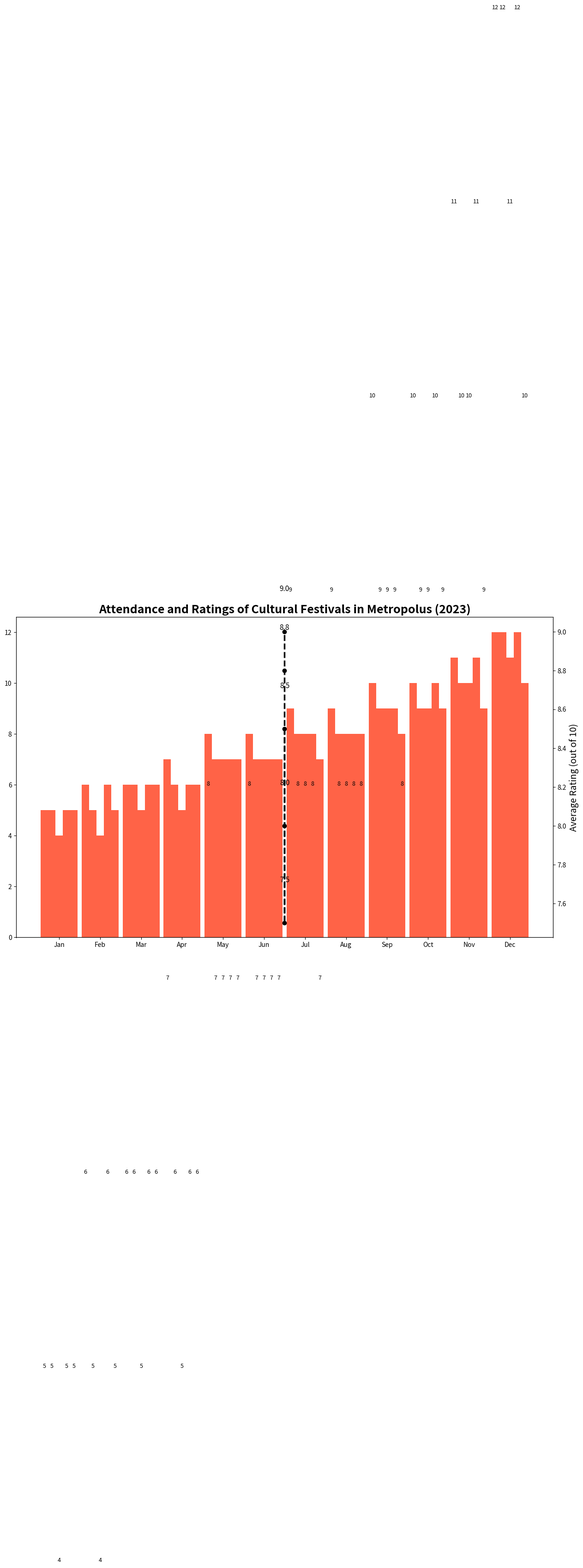

The matplotlib source for this figure:
import matplotlib.pyplot as plt
import numpy as np

festival_types = ['Music', 'Food', 'Art', 'Film', 'Technology']
months = ['Jan', 'Feb', 'Mar', 'Apr', 'May', 'Jun', 'Jul', 'Aug', 'Sep', 'Oct', 'Nov', 'Dec']

attendance_data = [
    [8, 6, 5, 9, 12, 10, 8, 6, 7, 10, 11, 9],
    [5, 7, 8, 6, 9, 12, 10, 8, 9, 7, 6, 5],
    [4, 5, 9, 7, 8, 10, 11, 9, 8, 7, 5, 4],
    [6, 8, 7, 5, 6, 11, 12, 10, 9, 8, 7, 6],
    [7, 9, 6, 5, 8, 9, 8, 10, 7, 6, 5, 7]
]

avg_ratings = [8.5, 8.0, 7.5, 8.8, 9.0]

# Sort the attendance data for each festival
sorted_attendance_data = [sorted(data) for data in attendance_data]

bar_width = 0.18
index = np.arange(len(months))

plt.figure(figsize=(15, 9))
single_color = '#FF6347'
pattern = ''

for i, festival in enumerate(festival_types):
    plt.bar(index + i * bar_width, sorted_attendance_data[i], bar_width, color=single_color, hatch=pattern)

ax2 = plt.gca().twinx()
ax2.plot([index.mean() + 2 * bar_width] * len(avg_ratings), avg_ratings, color='black', marker='o', linestyle='--', linewidth=2.5)

plt.title('Attendance and Ratings of Cultural Festivals in Metropolus (2023)', fontsize=18, fontweight='bold')
plt.xlabel('Months', fontsize=14)
plt.ylabel('Number of Attendees (Thousands)', fontsize=14)
ax2.set_ylabel('Average Rating (out of 10)', fontsize=14)
plt.xticks(index + bar_width * 2, months, fontsize=12, rotation=45)

for i, monthly_data in enumerate(sorted_attendance_data):
    for j, count in enumerate(monthly_data):
        plt.text(index[j] + i * bar_width, count + 0.2, str(count), ha='center', va='bottom', fontsize=9)

for i, rating in enumerate(avg_ratings):
    ax2.text(index.mean() + 2 * bar_width, rating + 0.2, f'{rating}', ha='center', va='bottom', fontsize=11, color='black')

plt.tight_layout()
plt.show()
